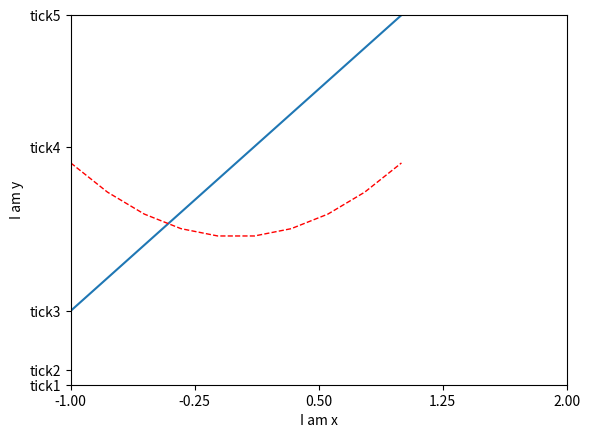

Write Python code to recreate this figure.
import numpy as np
import matplotlib.pyplot as plt

x = np.linspace(-1, 1, 10)
y1 = 2 * x + 1
y2 = x ** 2

plt.figure()
plt.plot(x, y1)
plt.plot(x, y2, color='red', linewidth=1.0, linestyle='--')

plt.xlim(-1, 2)
plt.ylim(-2, 3)

plt.xlabel('I am x')
plt.ylabel('I am y')

new_ticks = np.linspace(-1, 2, 5)
plt.xticks(new_ticks)
plt.yticks([-2, -1.8, -1, 1.22, 3], [r'tick1', r'tick2', r'tick3', r'tick4', r'tick5'])
plt.show()